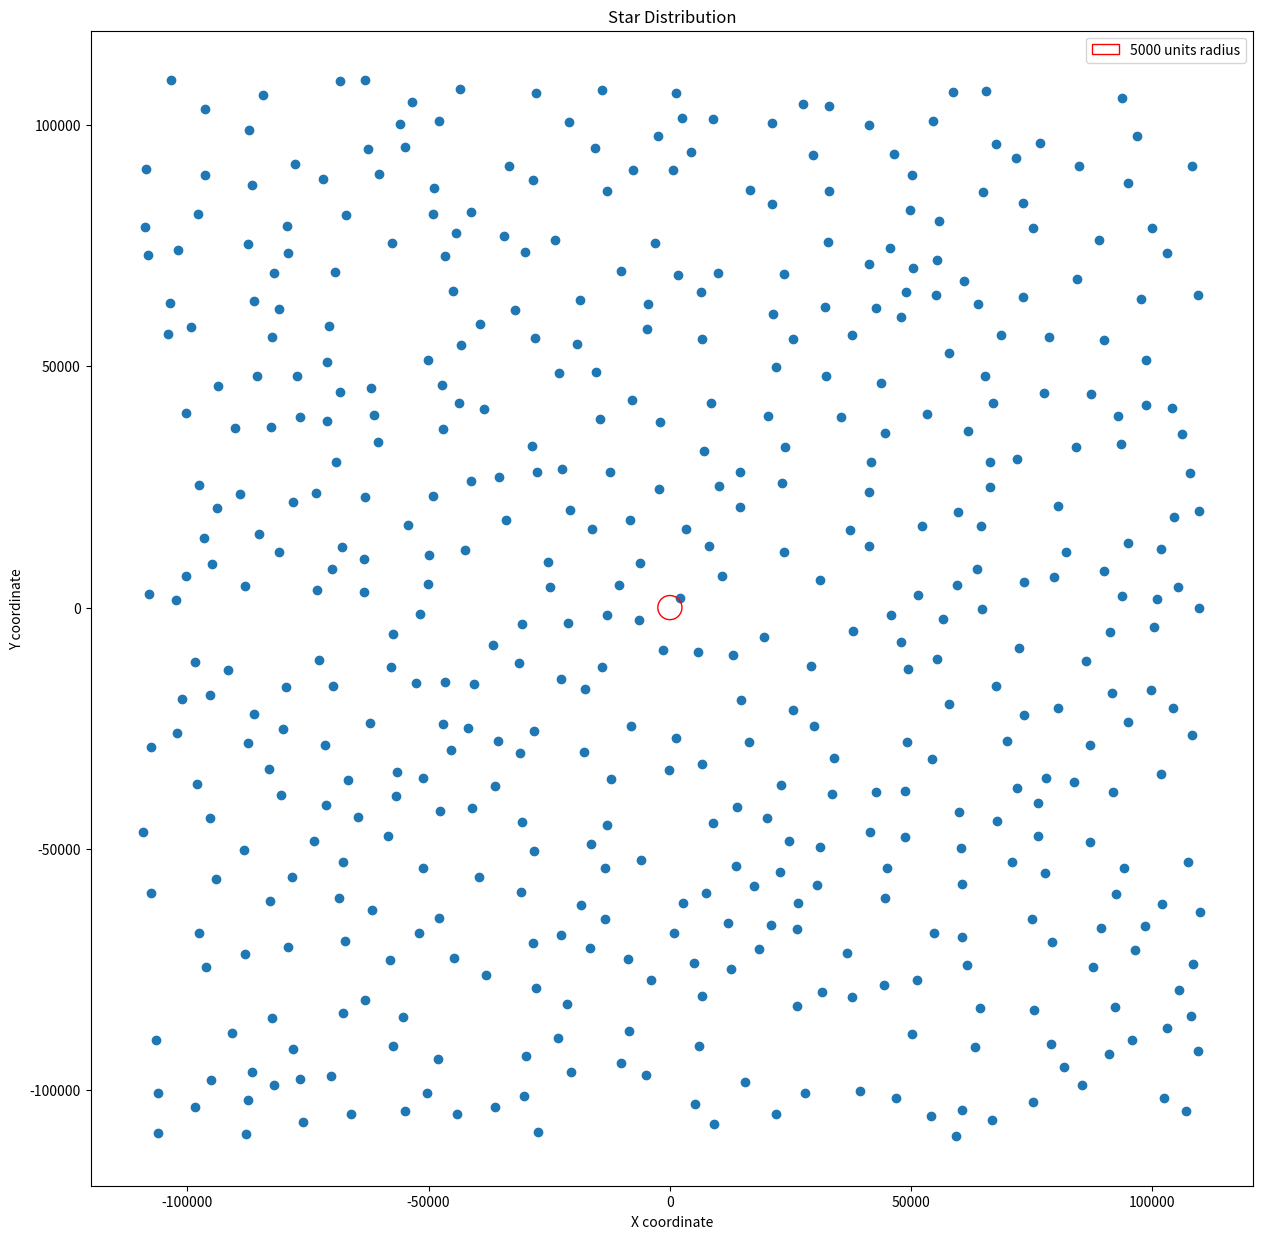

Python code for this plot:
"""
Problem Statement:
You are tasked with simulating the placement of stars in the sky. Given a world with coordinates ranging from -110000 to 110000 on both the x and y axes, you need to generate 500 stars (represented as dots) in a random manner such that the minimum distance between any two stars is at least 5000 units. The positions of the stars should be generated using a fixed seed value to ensure that the star positions are reproducible across multiple executions. Finally, you must plot these stars on a 2D plane using  matplotlib.
"""


import numpy as np
import matplotlib.pyplot as plt



def calculate_distance(x1, y1, x2, y2):
    return np.sqrt((x2 - x1) ** 2 + (y2 - y1) ** 2)


def generate_stars_coord(num_stars, min_distance=5000):
    np.random.seed(0)
    world_size = 110000

    stars = []

    while len(stars) < num_stars:
        x = np.random.randint(-world_size, world_size)
        y = np.random.randint(-world_size, world_size)

        # get the last star
        for star in stars:
            if (calculate_distance(star[0], star[1], x, y)) < min_distance:
                break
        else:
            stars.append((x, y))

    return stars


stars = generate_stars_coord(500)

# Create the plot
plt.figure(figsize=(15, 15))
plt.scatter(*zip(*stars))

circle = plt.Circle((0, 0), 2500, fill=False, color='red', label='5000 units radius')
plt.gca().add_patch(circle)

plt.axis('equal')

plt.xlabel("X coordinate")
plt.ylabel("Y coordinate")
plt.title("Star Distribution")
plt.legend()
plt.show()
